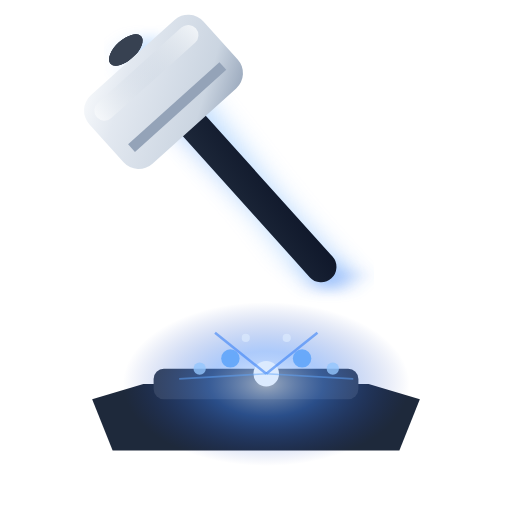
t = 0.00 s
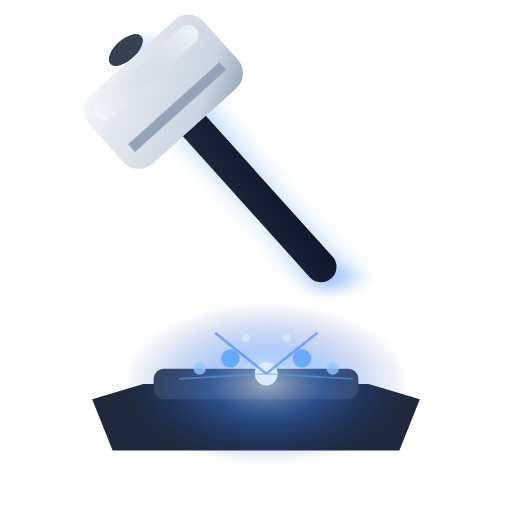
t = 0.08 s
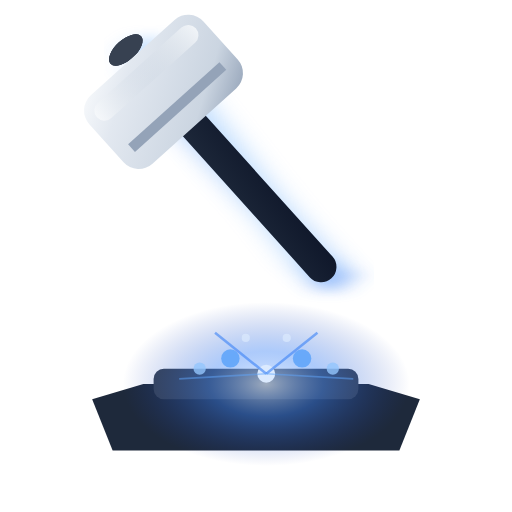
t = 0.23 s
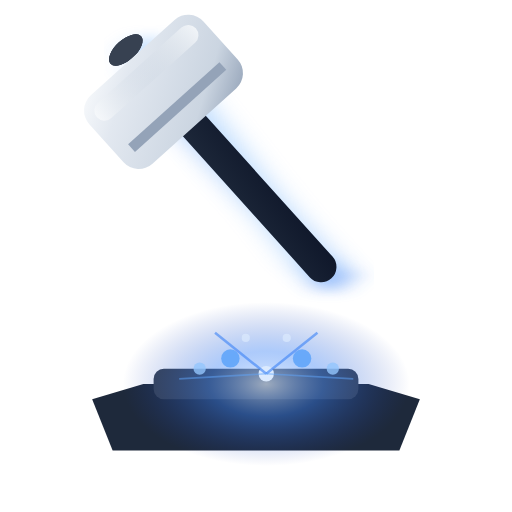
t = 0.30 s
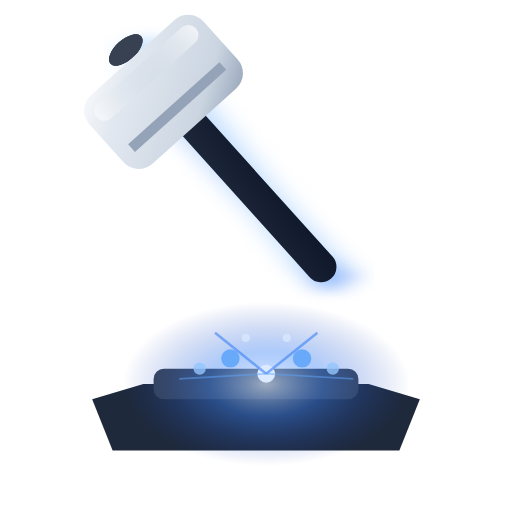
t = 0.38 s
t = 0.53 s: frame unchanged from t = 0.08 s, image omitted

The animated SVG that drew these frames (rendered in a browser with its animation timeline set to each time). Animation: 1 SMIL element (animate=1); one cycle of 0.60 s, repeats indefinitely.

<svg viewBox="0 0 100 100" xmlns="http://www.w3.org/2000/svg">
  <defs>
    <!-- Chrome hammer gradient -->
    <linearGradient id="hammerChrome2" x1="0%" y1="0%" x2="100%" y2="100%">
      <stop offset="0%" style="stop-color:#F8FAFC;stop-opacity:1" />
      <stop offset="25%" style="stop-color:#E2E8F0;stop-opacity:1" />
      <stop offset="75%" style="stop-color:#CBD5E1;stop-opacity:1" />
      <stop offset="100%" style="stop-color:#94A3B8;stop-opacity:1" />
    </linearGradient>
    <!-- Handle -->
    <linearGradient id="handle2" x1="0%" y1="0%" x2="100%" y2="100%">
      <stop offset="0%" style="stop-color:#1E293B;stop-opacity:1" />
      <stop offset="100%" style="stop-color:#0F172A;stop-opacity:1" />
    </linearGradient>
    <!-- Velocity streak -->
    <filter id="velocityStreak2">
      <feGaussianBlur in="SourceGraphic" stdDeviation="3,0.8"/>
    </filter>
    <!-- Chrome reflection effect -->
    <linearGradient id="chromeReflect2" x1="0%" y1="0%" x2="100%" y2="0%">
      <stop offset="0%" style="stop-color:#F8FAFC;stop-opacity:1" />
      <stop offset="50%" style="stop-color:#CBD5E1;stop-opacity:0.3" />
      <stop offset="100%" style="stop-color:#F8FAFC;stop-opacity:1" />
    </linearGradient>
    <!-- Electric energy glow -->
    <radialGradient id="electricGlow2" cx="50%" cy="50%">
      <stop offset="0%" style="stop-color:#DBEAFE;stop-opacity:0.9" />
      <stop offset="40%" style="stop-color:#3B82F6;stop-opacity:0.6" />
      <stop offset="100%" style="stop-color:#1E40AF;stop-opacity:0" />
    </radialGradient>
  </defs>
  
  <!-- Anvil -->
  <path d="M 18,78 L 28,75 L 72,75 L 82,78 L 78,88 L 22,88 Z" fill="#1E293B"/>
  <rect x="30" y="72" width="40" height="6" rx="2" fill="#374151"/>
  
  <!-- Electric impact field -->
  <ellipse cx="52" cy="75" rx="28" ry="16" fill="url(#electricGlow2)" opacity="0.7"/>
  
  <!-- Velocity streaks (multiple layers for depth) -->
  <g opacity="0.6" filter="url(#velocityStreak2)">
    <rect x="45" y="8" width="6" height="55" fill="#3B82F6" transform="rotate(-42 48 35.5)"/>
    <rect x="43" y="5" width="6" height="55" fill="#60A5FA" transform="rotate(-40 46 32.5)"/>
    <rect x="41" y="2" width="6" height="55" fill="#93C5FD" transform="rotate(-38 44 29.5)"/>
  </g>
  
  <!-- Main hammer with dynamic positioning -->
  <g transform="rotate(-42 50 38)">
    <!-- Handle with grip -->
    <rect x="47" y="8" width="6" height="52" rx="3" fill="url(#handle2)"/>
    <!-- Ergonomic grip sections -->
    <ellipse cx="50" y="22" rx="4" ry="2" fill="#374151"/>
    <ellipse cx="50" y="28" rx="4" ry="2" fill="#374151"/>
    <ellipse cx="50" y="34" rx="4" ry="2" fill="#374151"/>
    <!-- Hammer head with chrome finish -->
    <rect x="35" y="2" width="30" height="18" rx="4" fill="url(#hammerChrome2)"/>
    <!-- Chrome reflection highlight -->
    <rect x="37" y="4" width="26" height="4" rx="2" fill="url(#chromeReflect2)" opacity="0.8"/>
    <!-- Impact face detail -->
    <rect x="38" y="14" width="24" height="2" fill="#94A3B8"/>
  </g>
  
  <!-- Dynamic spark constellation -->
  <circle cx="52" cy="73" r="2.5" fill="#DBEAFE">
    <animate attributeName="r" values="2.5;1.5;2.5" dur="0.6s" repeatCount="indefinite"/>
  </circle>
  <circle cx="45" cy="70" r="1.8" fill="#60A5FA" opacity="0.9"/>
  <circle cx="59" cy="70" r="1.8" fill="#60A5FA" opacity="0.9"/>
  <circle cx="39" cy="72" r="1.2" fill="#93C5FD" opacity="0.8"/>
  <circle cx="65" cy="72" r="1.2" fill="#93C5FD" opacity="0.8"/>
  <circle cx="48" cy="66" r="0.8" fill="#DBEAFE" opacity="0.7"/>
  <circle cx="56" cy="66" r="0.8" fill="#DBEAFE" opacity="0.7"/>
  
  <!-- Energy discharge lines -->
  <line x1="52" y1="73" x2="42" y2="65" stroke="#3B82F6" stroke-width="0.5" opacity="0.6"/>
  <line x1="52" y1="73" x2="62" y2="65" stroke="#3B82F6" stroke-width="0.5" opacity="0.6"/>
  <line x1="52" y1="73" x2="35" y2="74" stroke="#60A5FA" stroke-width="0.3" opacity="0.5"/>
  <line x1="52" y1="73" x2="69" y2="74" stroke="#60A5FA" stroke-width="0.3" opacity="0.5"/>
</svg>